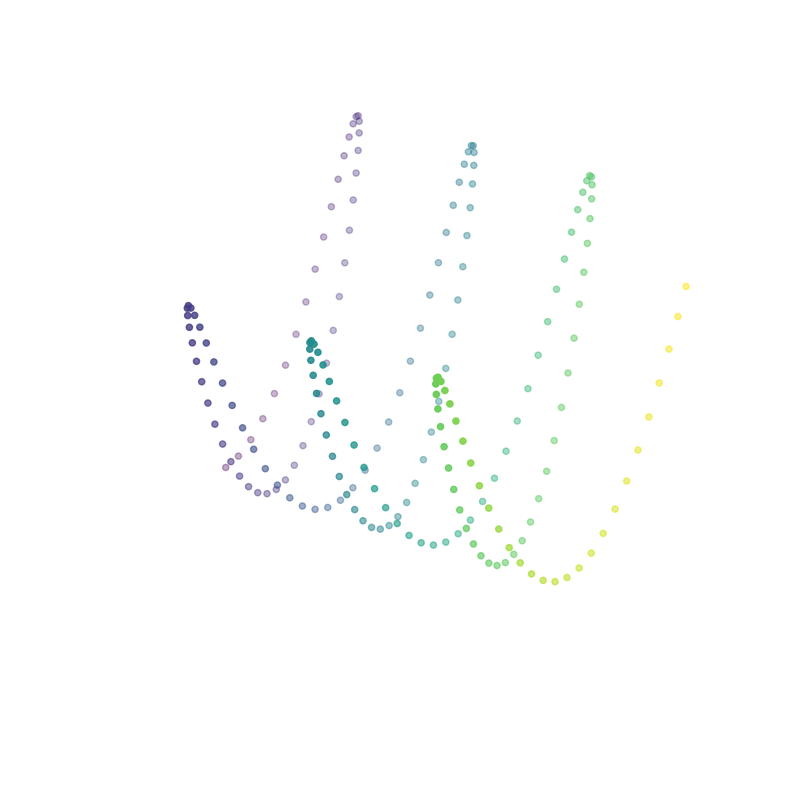
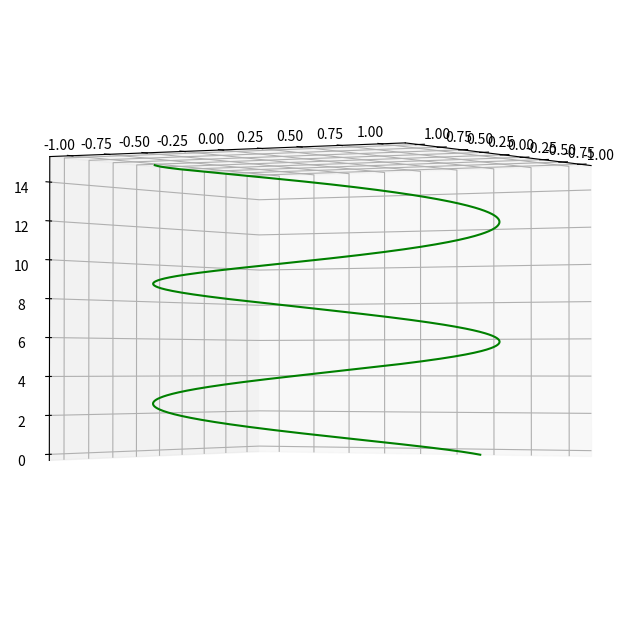

Here is the Python script that generated these plots, in order:
# Import libraries
import numpy as np
import matplotlib.pyplot as plt
from mpl_toolkits.mplot3d import Axes3D

# Change the Size of Graph using
# Figsize
fig = plt.figure(figsize=(10, 10))

# Generating a 3D sine wave
ax = plt.axes(projection='3d')

# Creating array points using
# numpy
x = np.arange(0, 20, 0.1)
y = np.sin(x)
z = y*np.sin(x)
c = x + y

# To create a scatter graph
ax.scatter(x, y, z, c=c)

# turn off/on axis
plt.axis('off')

# show the graph
plt.show()
from numpy import linspace
import numpy as np
import matplotlib.pyplot as plt
from mpl_toolkits import mplot3d


# Creating 3D figure
fig = plt.figure(figsize=(8, 8))
ax = plt.axes(projection='3d')

# Creating Dataset
z = np.linspace(0, 15, 1000)
x = np.sin(z)
y = np.cos(z)
ax.plot3D(x, y, z, 'green')

# 360 Degree view
for angle in range(0, 360):
	ax.view_init(angle, 30)
	plt.draw()
	plt.pause(.001)

plt.show()
